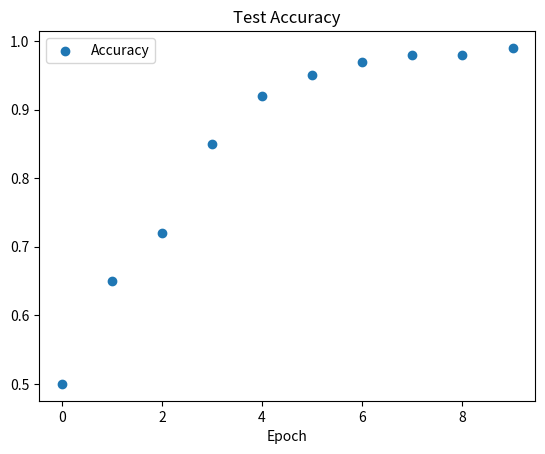

This chart was generated by the following Python code:

import numpy as np
import matplotlib.pyplot as plt

def plotter(accuracy):
    plt.figure()
    plt.title("Test Accuracy")
    plt.xlabel("Epoch")
    plt.scatter(np.linspace(0,len(accuracy)-1, len(accuracy)), accuracy, label='Accuracy')
    plt.legend()
    plt.show()
    #plt.hold(True)
    # plt.figure()
    # plt.scatter(np.linspace(0,len(error)-1, len(error)), error, label='Error')
    # plt.legend()
    # plt.show()
    return 


test_accuracy = [0.5, 0.65, 0.72, 0.85, 0.92, 0.95, 0.97, 0.98, 0.98, 0.99]

plotter(test_accuracy)
#plotter(train_accuracy, testerror)